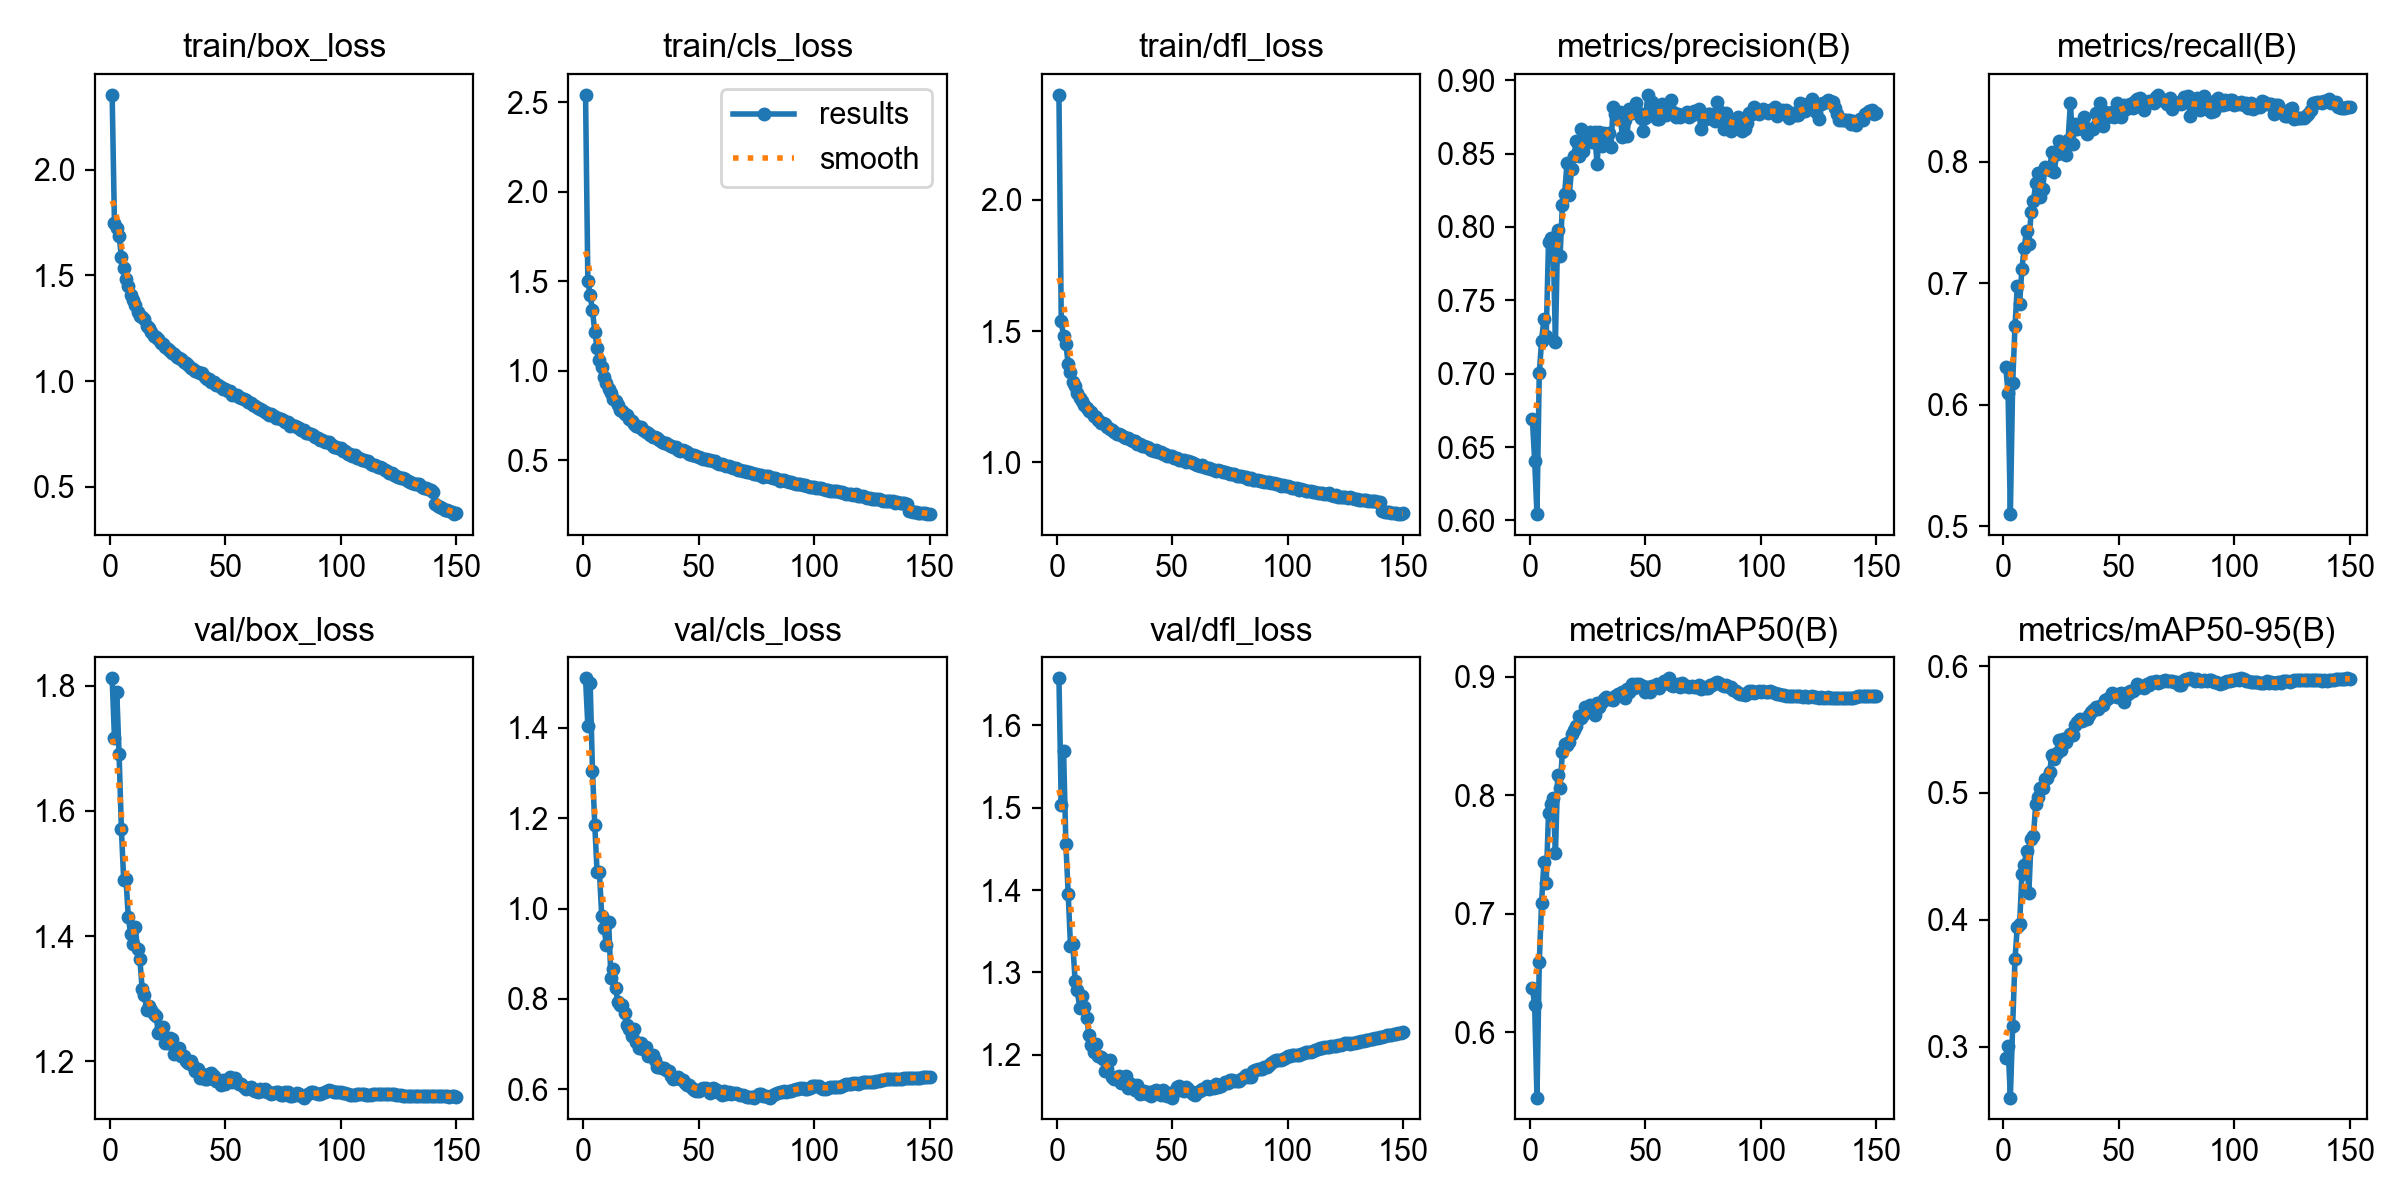

Values plotted in this chart, from the file beside it:
epoch, time, train/box_loss, train/cls_loss, train/dfl_loss, metrics/precision(B), metrics/recall(B), metrics/mAP50(B), metrics/mAP50-95(B), val/box_loss, val/cls_loss, val/dfl_loss, lr/pg0, lr/pg1, lr/pg2, lr/pg3, lr/pg4, lr/pg5, lr/pg6, lr/pg7
1, 257.9, 2.354, 2.542, 2.399, 0.6693, 0.6311, 0.6376, 0.2909, 1.812, 1.51, 1.657, 0.00999, 0.00333, 0.00999, 0.00333, 0.00999, 0.00333, 0.00999, 0.00333
2, 470.9, 1.745, 1.5, 1.537, 0.6407, 0.61, 0.6228, 0.3007, 1.717, 1.404, 1.503, 0.01986, 0.006619, 0.01986, 0.006619, 0.01986, 0.006619, 0.01986, 0.006619
3, 673.9, 1.724, 1.424, 1.48, 0.6043, 0.5101, 0.5448, 0.2597, 1.79, 1.499, 1.569, 0.02959, 0.009865, 0.02959, 0.009865, 0.02959, 0.009865, 0.02959, 0.009865
4, 874.3, 1.688, 1.338, 1.45, 0.7002, 0.6182, 0.6589, 0.3165, 1.691, 1.305, 1.456, 0.02941, 0.009802, 0.02941, 0.009802, 0.02941, 0.009802, 0.02941, 0.009802
5, 1075, 1.587, 1.219, 1.374, 0.7224, 0.6648, 0.7093, 0.3688, 1.571, 1.185, 1.396, 0.02921, 0.009736, 0.02921, 0.009736, 0.02921, 0.009736, 0.02921, 0.009736
6, 1275, 1.532, 1.13, 1.345, 0.7374, 0.6977, 0.7435, 0.3946, 1.49, 1.08, 1.332, 0.02901, 0.00967, 0.02901, 0.00967, 0.02901, 0.00967, 0.02901, 0.00967
7, 1475, 1.485, 1.061, 1.307, 0.7257, 0.683, 0.7258, 0.3963, 1.49, 1.082, 1.335, 0.02881, 0.009604, 0.02881, 0.009604, 0.02881, 0.009604, 0.02881, 0.009604
8, 1675, 1.449, 1.019, 1.293, 0.7901, 0.7121, 0.785, 0.4359, 1.43, 0.9846, 1.289, 0.02861, 0.009538, 0.02861, 0.009538, 0.02861, 0.009538, 0.02861, 0.009538
9, 1874, 1.407, 0.9661, 1.265, 0.7926, 0.7291, 0.7922, 0.4431, 1.404, 0.9571, 1.278, 0.02842, 0.009472, 0.02842, 0.009472, 0.02842, 0.009472, 0.02842, 0.009472
10, 2071, 1.385, 0.9331, 1.246, 0.7889, 0.7434, 0.7972, 0.4546, 1.388, 0.9204, 1.257, 0.02822, 0.009406, 0.02822, 0.009406, 0.02822, 0.009406, 0.02822, 0.009406
11, 2267, 1.362, 0.8986, 1.235, 0.7214, 0.7327, 0.7511, 0.4209, 1.414, 0.9691, 1.271, 0.02802, 0.00934, 0.02802, 0.00934, 0.02802, 0.00934, 0.02802, 0.00934
12, 2464, 1.329, 0.877, 1.218, 0.7983, 0.7588, 0.8172, 0.4635, 1.38, 0.8473, 1.258, 0.02782, 0.009274, 0.02782, 0.009274, 0.02782, 0.009274, 0.02782, 0.009274
13, 2660, 1.307, 0.8447, 1.208, 0.7799, 0.7675, 0.8059, 0.466, 1.364, 0.8655, 1.245, 0.02762, 0.009208, 0.02762, 0.009208, 0.02762, 0.009208, 0.02762, 0.009208
14, 2855, 1.302, 0.8309, 1.195, 0.8147, 0.7827, 0.8361, 0.4915, 1.315, 0.8239, 1.224, 0.02743, 0.009142, 0.02743, 0.009142, 0.02743, 0.009142, 0.02743, 0.009142
15, 3050, 1.293, 0.8102, 1.193, 0.8227, 0.7905, 0.8427, 0.4968, 1.306, 0.7928, 1.212, 0.02723, 0.009076, 0.02723, 0.009076, 0.02723, 0.009076, 0.02723, 0.009076
16, 3246, 1.26, 0.7828, 1.177, 0.8435, 0.7708, 0.8426, 0.5036, 1.282, 0.7863, 1.203, 0.02703, 0.00901, 0.02703, 0.00901, 0.02703, 0.00901, 0.02703, 0.00901
17, 3441, 1.253, 0.7765, 1.174, 0.8221, 0.7778, 0.845, 0.5039, 1.288, 0.7858, 1.213, 0.02683, 0.008944, 0.02683, 0.008944, 0.02683, 0.008944, 0.02683, 0.008944
18, 3637, 1.232, 0.7604, 1.16, 0.8397, 0.7958, 0.8519, 0.5112, 1.282, 0.7699, 1.198, 0.02663, 0.008878, 0.02663, 0.008878, 0.02663, 0.008878, 0.02663, 0.008878
19, 3832, 1.214, 0.7516, 1.152, 0.8486, 0.7949, 0.8545, 0.5119, 1.276, 0.7425, 1.197, 0.02644, 0.008812, 0.02644, 0.008812, 0.02644, 0.008812, 0.02644, 0.008812
20, 4027, 1.207, 0.7295, 1.15, 0.8589, 0.7931, 0.858, 0.5168, 1.273, 0.7338, 1.194, 0.02624, 0.008746, 0.02624, 0.008746, 0.02624, 0.008746, 0.02624, 0.008746
21, 4222, 1.2, 0.7202, 1.145, 0.8486, 0.8082, 0.8669, 0.5297, 1.246, 0.7171, 1.18, 0.02604, 0.00868, 0.02604, 0.00868, 0.02604, 0.00868, 0.02604, 0.00868
22, 4417, 1.181, 0.7042, 1.136, 0.8665, 0.7915, 0.8648, 0.5264, 1.253, 0.7326, 1.183, 0.02584, 0.008614, 0.02584, 0.008614, 0.02584, 0.008614, 0.02584, 0.008614
23, 4613, 1.174, 0.6952, 1.127, 0.8515, 0.8062, 0.8672, 0.5318, 1.255, 0.7041, 1.194, 0.02564, 0.008548, 0.02564, 0.008548, 0.02564, 0.008548, 0.02564, 0.008548
24, 4809, 1.16, 0.6881, 1.125, 0.8607, 0.8171, 0.8744, 0.5421, 1.229, 0.6921, 1.172, 0.02545, 0.008482, 0.02545, 0.008482, 0.02545, 0.008482, 0.02545, 0.008482
25, 5004, 1.153, 0.6883, 1.117, 0.8624, 0.8068, 0.8709, 0.5337, 1.228, 0.7014, 1.171, 0.02525, 0.008416, 0.02525, 0.008416, 0.02525, 0.008416, 0.02525, 0.008416
26, 5200, 1.142, 0.6688, 1.108, 0.8649, 0.8126, 0.876, 0.5429, 1.237, 0.6886, 1.173, 0.02505, 0.00835, 0.02505, 0.00835, 0.02505, 0.00835, 0.02505, 0.00835
27, 5395, 1.132, 0.6578, 1.107, 0.8576, 0.8055, 0.8697, 0.5398, 1.235, 0.6928, 1.174, 0.02485, 0.008284, 0.02485, 0.008284, 0.02485, 0.008284, 0.02485, 0.008284
28, 5590, 1.126, 0.6521, 1.103, 0.8647, 0.8181, 0.8671, 0.5444, 1.211, 0.6734, 1.166, 0.02465, 0.008218, 0.02465, 0.008218, 0.02465, 0.008218, 0.02465, 0.008218
29, 5785, 1.114, 0.6406, 1.095, 0.843, 0.8484, 0.8775, 0.5462, 1.22, 0.6754, 1.172, 0.02446, 0.008152, 0.02446, 0.008152, 0.02446, 0.008152, 0.02446, 0.008152
30, 5980, 1.109, 0.6308, 1.095, 0.8645, 0.8147, 0.8742, 0.546, 1.221, 0.6759, 1.173, 0.02426, 0.008086, 0.02426, 0.008086, 0.02426, 0.008086, 0.02426, 0.008086
31, 6176, 1.105, 0.6316, 1.092, 0.8553, 0.8306, 0.8788, 0.5537, 1.208, 0.6643, 1.159, 0.02406, 0.00802, 0.02406, 0.00802, 0.02406, 0.00802, 0.02406, 0.00802
32, 6371, 1.091, 0.6232, 1.087, 0.8644, 0.8268, 0.8807, 0.5556, 1.208, 0.6494, 1.165, 0.02386, 0.007954, 0.02386, 0.007954, 0.02386, 0.007954, 0.02386, 0.007954
33, 6566, 1.084, 0.614, 1.082, 0.8597, 0.8278, 0.8828, 0.5579, 1.201, 0.6502, 1.162, 0.02366, 0.007888, 0.02366, 0.007888, 0.02366, 0.007888, 0.02366, 0.007888
34, 6761, 1.075, 0.6049, 1.082, 0.8643, 0.8307, 0.8811, 0.5571, 1.198, 0.6472, 1.157, 0.02347, 0.007822, 0.02347, 0.007822, 0.02347, 0.007822, 0.02347, 0.007822
35, 6957, 1.062, 0.5983, 1.071, 0.8543, 0.837, 0.8808, 0.5579, 1.2, 0.6465, 1.164, 0.02327, 0.007756, 0.02327, 0.007756, 0.02327, 0.007756, 0.02327, 0.007756
36, 7152, 1.059, 0.5975, 1.069, 0.882, 0.8231, 0.8802, 0.5584, 1.193, 0.6433, 1.152, 0.02307, 0.00769, 0.02307, 0.00769, 0.02307, 0.00769, 0.02307, 0.00769
37, 7347, 1.049, 0.5885, 1.063, 0.8767, 0.8271, 0.8835, 0.5617, 1.185, 0.6401, 1.153, 0.02287, 0.007624, 0.02287, 0.007624, 0.02287, 0.007624, 0.02287, 0.007624
38, 7543, 1.043, 0.582, 1.064, 0.8737, 0.8271, 0.8855, 0.5636, 1.187, 0.6297, 1.156, 0.02267, 0.007558, 0.02267, 0.007558, 0.02267, 0.007558, 0.02267, 0.007558
39, 7738, 1.037, 0.5774, 1.057, 0.8781, 0.8268, 0.8844, 0.5652, 1.173, 0.6222, 1.152, 0.02248, 0.007492, 0.02248, 0.007492, 0.02248, 0.007492, 0.02248, 0.007492
40, 7933, 1.039, 0.5764, 1.056, 0.8612, 0.8398, 0.887, 0.5676, 1.179, 0.6253, 1.154, 0.02228, 0.007426, 0.02228, 0.007426, 0.02228, 0.007426, 0.02228, 0.007426
41, 8128, 1.019, 0.559, 1.048, 0.8729, 0.8324, 0.8817, 0.5663, 1.172, 0.6276, 1.15, 0.02208, 0.00736, 0.02208, 0.00736, 0.02208, 0.00736, 0.02208, 0.00736
42, 8323, 1.008, 0.5546, 1.044, 0.862, 0.8482, 0.8892, 0.5684, 1.172, 0.6231, 1.155, 0.02188, 0.007294, 0.02188, 0.007294, 0.02188, 0.007294, 0.02188, 0.007294
43, 8518, 1.01, 0.5594, 1.047, 0.8803, 0.8292, 0.8869, 0.5692, 1.18, 0.6216, 1.157, 0.02168, 0.007228, 0.02168, 0.007228, 0.02168, 0.007228, 0.02168, 0.007228
44, 8713, 0.9959, 0.5535, 1.039, 0.8775, 0.8411, 0.8938, 0.5734, 1.181, 0.6142, 1.153, 0.02149, 0.007162, 0.02149, 0.007162, 0.02149, 0.007162, 0.02149, 0.007162
45, 8909, 0.994, 0.5476, 1.04, 0.8782, 0.8364, 0.8905, 0.574, 1.177, 0.61, 1.151, 0.02129, 0.007096, 0.02129, 0.007096, 0.02129, 0.007096, 0.02129, 0.007096
46, 9104, 0.9824, 0.5379, 1.032, 0.8848, 0.838, 0.8937, 0.5754, 1.169, 0.6099, 1.157, 0.02109, 0.00703, 0.02109, 0.00703, 0.02109, 0.00703, 0.02109, 0.00703
47, 9299, 0.982, 0.5331, 1.032, 0.8778, 0.8407, 0.8937, 0.5785, 1.17, 0.6021, 1.151, 0.02089, 0.006964, 0.02089, 0.006964, 0.02089, 0.006964, 0.02089, 0.006964
48, 9494, 0.9708, 0.5286, 1.025, 0.8742, 0.8368, 0.8911, 0.5784, 1.161, 0.5987, 1.149, 0.02069, 0.006898, 0.02069, 0.006898, 0.02069, 0.006898, 0.02069, 0.006898
49, 9689, 0.9611, 0.5239, 1.026, 0.8656, 0.8482, 0.8917, 0.5753, 1.17, 0.5963, 1.154, 0.0205, 0.006832, 0.0205, 0.006832, 0.0205, 0.006832, 0.0205, 0.006832
50, 9884, 0.9627, 0.5211, 1.024, 0.8743, 0.8437, 0.8872, 0.5778, 1.164, 0.5968, 1.148, 0.0203, 0.006766, 0.0203, 0.006766, 0.0203, 0.006766, 0.0203, 0.006766
51, 10079, 0.9508, 0.5162, 1.016, 0.8901, 0.8367, 0.8915, 0.5787, 1.168, 0.6007, 1.154, 0.0201, 0.0067, 0.0201, 0.0067, 0.0201, 0.0067, 0.0201, 0.0067
52, 10274, 0.9506, 0.5097, 1.018, 0.8761, 0.8466, 0.8869, 0.572, 1.175, 0.6022, 1.161, 0.0199, 0.006634, 0.0199, 0.006634, 0.0199, 0.006634, 0.0199, 0.006634
53, 10469, 0.9326, 0.5066, 1.011, 0.8851, 0.843, 0.8924, 0.579, 1.166, 0.6021, 1.162, 0.0197, 0.006568, 0.0197, 0.006568, 0.0197, 0.006568, 0.0197, 0.006568
54, 10664, 0.9349, 0.4999, 1.011, 0.8774, 0.8455, 0.8909, 0.578, 1.173, 0.5992, 1.157, 0.01951, 0.006502, 0.01951, 0.006502, 0.01951, 0.006502, 0.01951, 0.006502
55, 10860, 0.9353, 0.5001, 1.008, 0.8739, 0.8471, 0.8935, 0.5802, 1.166, 0.5916, 1.155, 0.01931, 0.006436, 0.01931, 0.006436, 0.01931, 0.006436, 0.01931, 0.006436
56, 11055, 0.9253, 0.4954, 1.002, 0.8735, 0.8445, 0.89, 0.5806, 1.164, 0.6019, 1.161, 0.01911, 0.00637, 0.01911, 0.00637, 0.01911, 0.00637, 0.01911, 0.00637
57, 11250, 0.9204, 0.4943, 1.004, 0.8838, 0.8498, 0.8938, 0.5818, 1.163, 0.6004, 1.158, 0.01891, 0.006304, 0.01891, 0.006304, 0.01891, 0.006304, 0.01891, 0.006304
58, 11445, 0.9128, 0.4858, 1, 0.8791, 0.8516, 0.8964, 0.5856, 1.159, 0.594, 1.154, 0.01871, 0.006238, 0.01871, 0.006238, 0.01871, 0.006238, 0.01871, 0.006238
59, 11640, 0.9086, 0.4826, 0.9971, 0.8765, 0.8526, 0.8943, 0.5836, 1.155, 0.5965, 1.152, 0.01852, 0.006172, 0.01852, 0.006172, 0.01852, 0.006172, 0.01852, 0.006172
60, 11836, 0.9009, 0.4821, 0.9953, 0.8796, 0.8482, 0.8985, 0.5842, 1.157, 0.5869, 1.151, 0.01832, 0.006106, 0.01832, 0.006106, 0.01832, 0.006106, 0.01832, 0.006106
... 90 more rows
